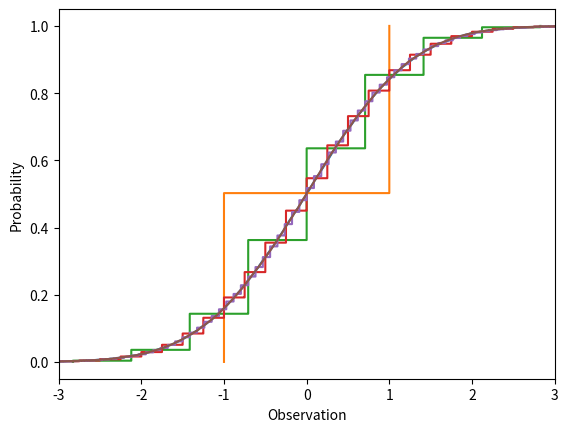

Generate this figure with matplotlib:
import numpy as np
import matplotlib.pyplot as plot


# question3.1
def compute3_1():
    a = np.matrix('0 2 4; 2 4 2; 3 3 1')
    a_inverse = np.linalg.inv(a)
    print('A^-1 is:')
    print(a_inverse)
    b = np.matrix('-2; -2; -4')
    print('(A^-1)b is')
    print(a_inverse * b)
    c = np.matrix('1; 1; 1')
    print('Ac is')
    print(a * c)


# question 3.2
def compute3_2_a(n, self):
    z = np.random.randn(n)
    plot.step(sorted(z), np.arange(1, n + 1) / float(n))
    plot.xlim(-3, 3)
    plot.ylabel('probability')
    plot.xlabel('observation')

    if self:
        plot.show()


def compute3_2_b(n):
    ks = [1, 8, 64, 512]
    for k in ks:
        yk = np.sum(np.sign(np.random.randn(n, k)) * np.sqrt(1. / k), axis=1)
        plot.step(sorted(yk), np.arange(1, n + 1) / float(n))

    compute3_2_a(n, False)
    plot.xlim(-3, 3)
    plot.xlabel('Observation')
    plot.ylabel('Probability')
    plot.show()


if __name__ == '__main__':
    n = 40000
    compute3_2_a(n, True)
    compute3_2_b(n)
